Run: headless pygame with SDL's dummy video driver; simulated clock (each Clock.tick advances the game by its frame time, no real sleeping); random seed 0; keys injected as events and as key.get_pressed() state; no mouse input.
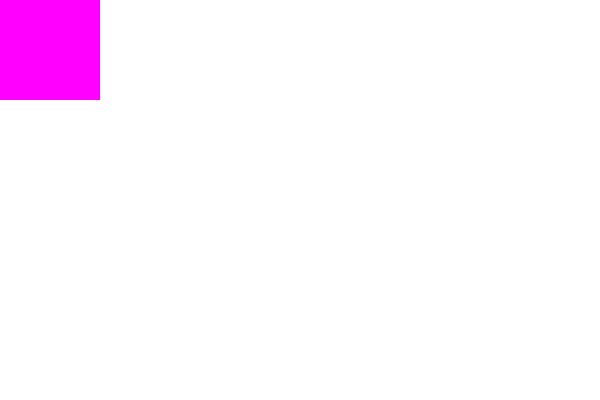
Frame 1 of 4 · flips 1–60 · no input
Frame 2 of 4 · flips 61–180 · tapped SPACE, RETURN · held RIGHT (→), D · screen unchanged from frame 1, image omitted
Frame 3 of 4 · flips 181–300 · held DOWN (↓), S · screen unchanged from frame 2, image omitted
Frame 4 of 4 · flips 301–420 · held LEFT (←), A, UP (↑), W · screen unchanged from frame 3, image omitted

The pygame program that drew these frames:


import sys
import math
import pygame
from pygame.locals import *

pygame.init()

window_title = pygame.display.set_caption('SUGT08')

WINDOW_SIZE = (600,400) # set up window size

screen = pygame.display.set_mode(WINDOW_SIZE,0,32) # initiate screen

MAINWINDOW_SIZE = [600,400]
mainwindow = pygame.Surface((MAINWINDOW_SIZE))
WINDOW_SIZE = [100,100]
window_on = pygame.Surface((WINDOW_SIZE))

clock = pygame.time.Clock()
pygame.display.flip()


while True:

    mainwindow.fill((255,255,255))

    window_on.fill((255,0,255))

    surf = pygame.transform.scale(mainwindow, MAINWINDOW_SIZE)
    screen.blit(surf, (0, 0))
    surf2 = pygame.transform.scale(window_on, WINDOW_SIZE)
    screen.blit(surf2, (0, 0))

    pygame.display.update()

    clock.tick(60)

    for event in pygame.event.get():
        if event.type == QUIT:
            pygame.quit()
            sys.exit()
